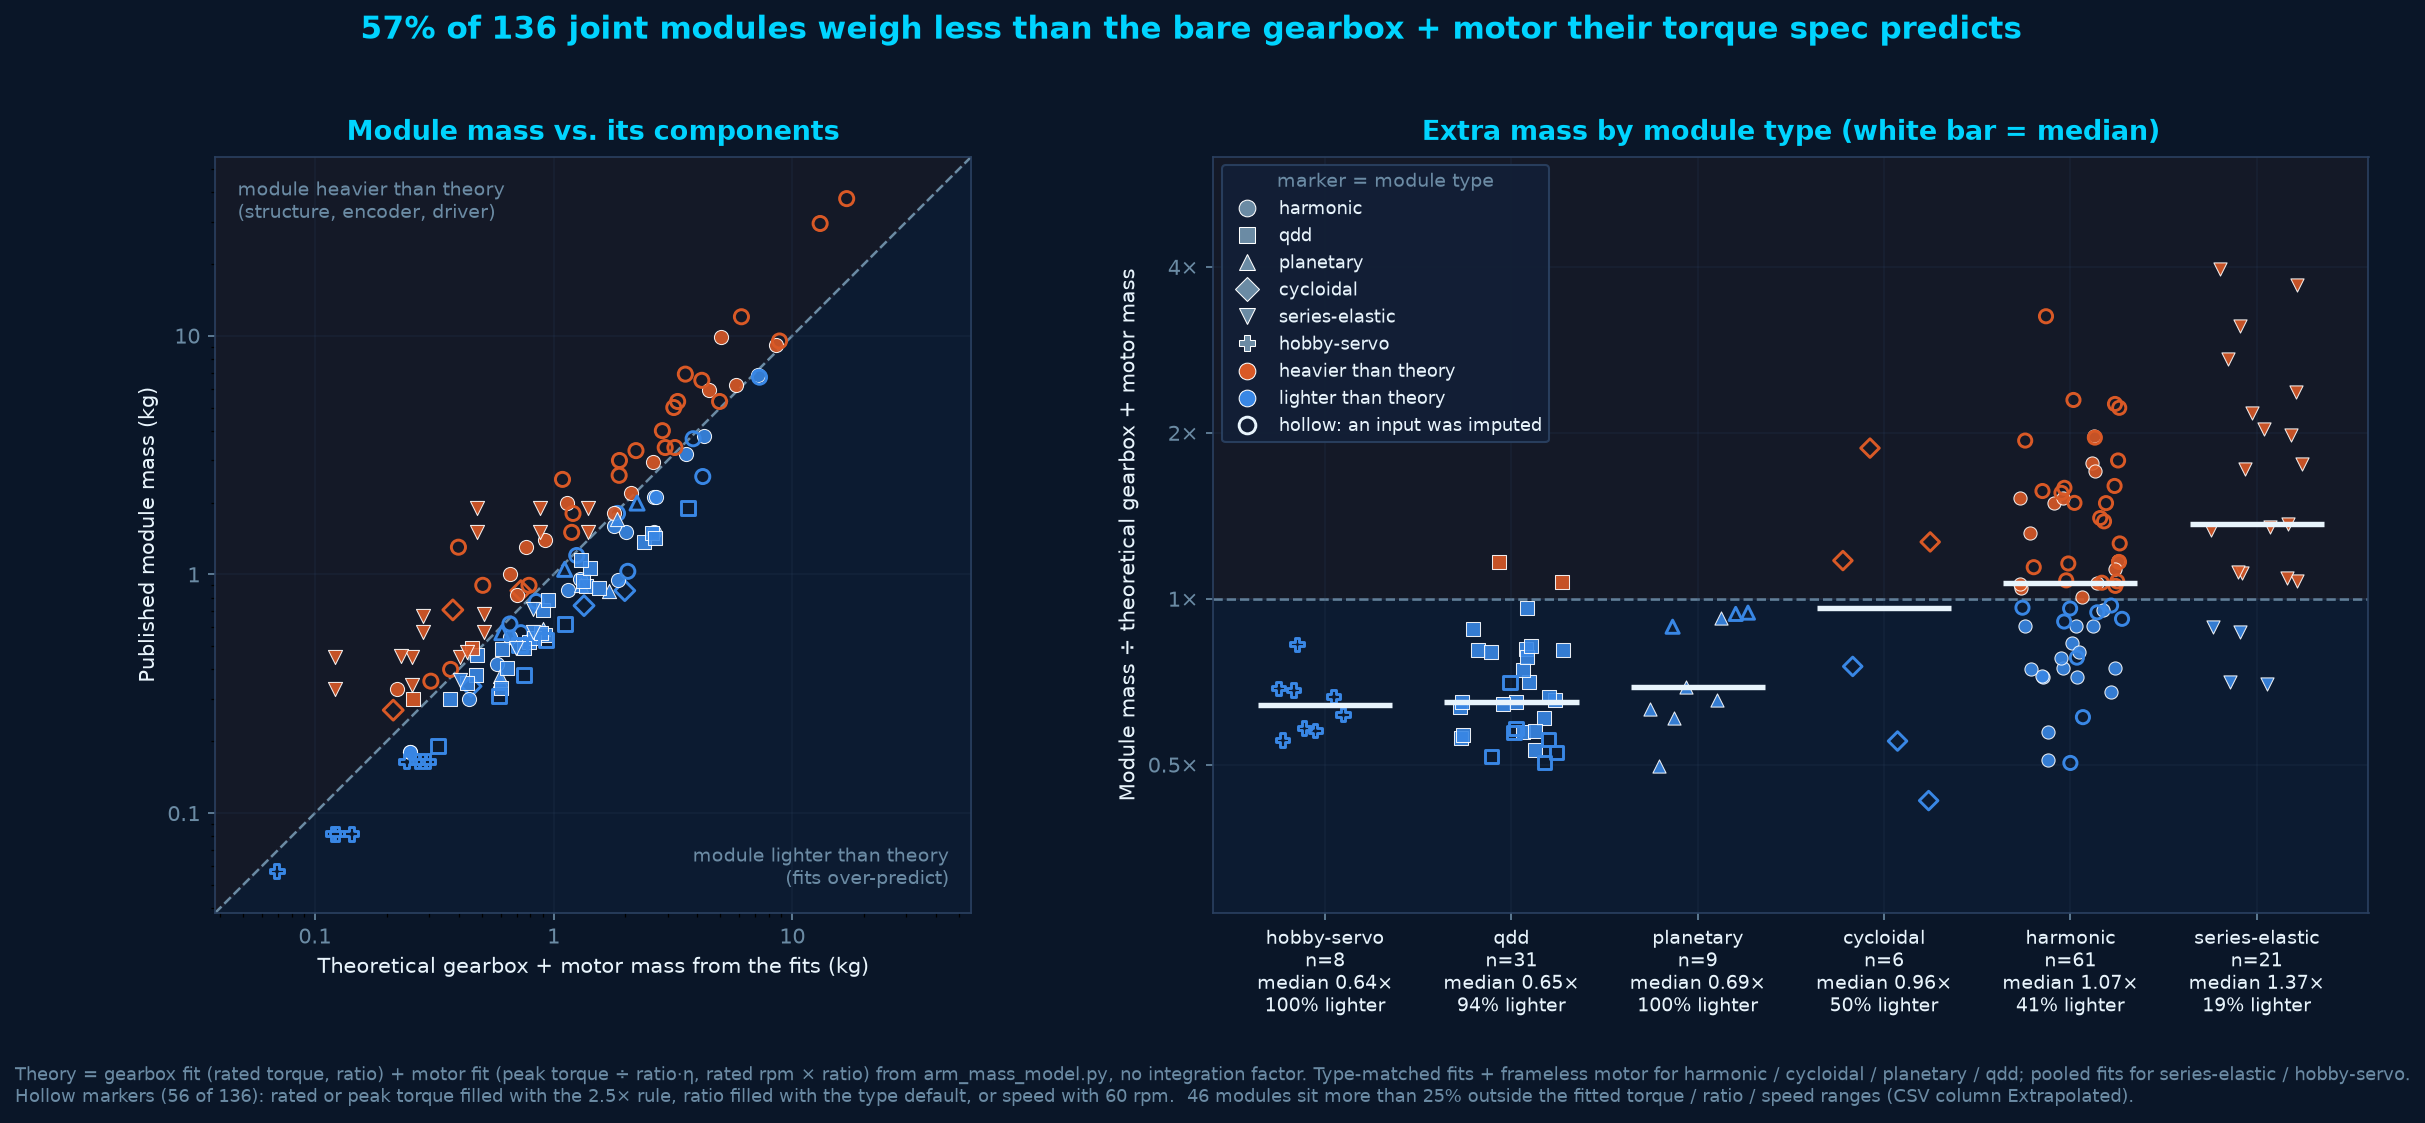

Data behind this chart, as committed beside it:
Name, MFG, Type, Module_kg, Model, Rated_Torque_Used_Nm, Peak_Torque_Used_Nm, Ratio_Used, Speed_Used_rpm, Torque_Imputed, Ratio_Imputed, Speed_Imputed, Gearbox_kg, Motor_kg, Theory_kg, Extra_kg, Mass_Ratio, Extrapolated, Theory_Pooled_kg, Mass_Ratio_Pooled, Any_Imputed
DM-J4310-2EC V1.1, Damiao, qdd, 0.3, planetary+frameless, 3.0, 7.0, 10.0, 120.0, False, False, False, 0.2102, 0.1597, 0.3699, -0.0699, 0.811, False, 0.442, 0.6788, False
DM-J4340-2EC, Damiao, planetary, 0.362, planetary+frameless, 9.0, 27.0, 40.0, 36.0, False, False, False, 0.4449, 0.1506, 0.5955, -0.2335, 0.6079, False, 0.7211, 0.502, False
DM-J4340P-2EC, Damiao, planetary, 0.375, planetary+frameless, 9.0, 27.0, 40.0, 36.0, False, False, False, 0.4449, 0.1506, 0.5955, -0.2205, 0.6297, False, 0.7211, 0.52, False
DM-J6006-2EC, Damiao, qdd, 0.335, planetary+frameless, 4.0, 12.0, 6.0, 150.0, False, False, False, 0.2573, 0.343, 0.6003, -0.2653, 0.5581, False, 0.7297, 0.4591, False
DM-J8006-2EC V1.1, Damiao, qdd, 0.559, planetary+frameless, 8.0, 20.0, 6.0, 120.0, False, False, False, 0.4154, 0.5052, 0.9207, -0.3617, 0.6072, False, 1.133, 0.4935, False
DM-J8009-2EC, Damiao, qdd, 0.896, planetary+frameless, 20.0, 40.0, 9.0, 100.0, False, False, False, 0.7803, 0.589, 1.369, -0.4733, 0.6543, False, 1.798, 0.4985, False
DM-J10010L-2EC, Damiao, qdd, 1.372, planetary+frameless, 40.0, 120.0, 10.0, 100.0, False, False, False, 1.259, 1.132, 2.391, -1.019, 0.5739, False, 3.326, 0.4125, False
DM-J10010-2EC, Damiao, qdd, 1.485, planetary+frameless, 40.0, 150.0, 10.0, 100.0, False, False, False, 1.259, 1.316, 2.575, -1.09, 0.5767, False, 3.606, 0.4119, False
RobStride 05, RobStride, qdd, 0.191, planetary+frameless, 1.6, 5.5, 7.75, 60.0, False, False, True, 0.1364, 0.1922, 0.3286, -0.1376, 0.5813, False, 0.3421, 0.5583, True
RobStride 00, RobStride, qdd, 0.31, planetary+frameless, 5.0, 14.0, 10.0, 60.0, False, False, True, 0.2992, 0.2905, 0.5896, -0.2796, 0.5258, False, 0.6775, 0.4575, True
RobStride 01, RobStride, qdd, 0.38, planetary+frameless, 6.0, 17.0, 7.75, 60.0, False, False, True, 0.3399, 0.4128, 0.7527, -0.3727, 0.5049, False, 0.8543, 0.4448, True
RobStride 02, RobStride, qdd, 0.405, planetary+frameless, 6.0, 17.0, 7.75, 360.0, False, False, False, 0.3399, 0.2959, 0.6359, -0.2309, 0.6369, False, 0.8921, 0.454, False
RobStride 06, RobStride, qdd, 0.621, planetary+frameless, 11.0, 36.0, 9.0, 60.0, False, False, True, 0.5163, 0.603, 1.119, -0.4983, 0.5548, False, 1.341, 0.4631, True
RobStride 03, RobStride, qdd, 0.88, planetary+frameless, 20.0, 60.0, 9.0, 100.0, False, False, False, 0.7803, 0.7751, 1.555, -0.6754, 0.5658, False, 2.056, 0.4279, False
RobStride 04, RobStride, qdd, 1.42, planetary+frameless, 40.0, 120.0, 9.0, 50.0, False, False, False, 1.26, 1.41, 2.67, -1.25, 0.5319, False, 3.4, 0.4177, False
AK60-6 V3.0 KV80, CubeMars, qdd, 0.38, planetary+frameless, 3.0, 9.0, 6.0, 233.0, False, False, False, 0.2109, 0.2601, 0.471, -0.091, 0.8067, False, 0.5955, 0.6382, False
AK70-10 KV100, CubeMars, qdd, 0.521, planetary+frameless, 8.3, 24.8, 10.0, 148.0, False, False, False, 0.4246, 0.3618, 0.7864, -0.2654, 0.6625, False, 1.033, 0.5044, False
AK70-9 V3.0 KV60, CubeMars, qdd, 0.54, planetary+frameless, 8.5, 29.2, 9.0, 260.0, False, False, False, 0.432, 0.3986, 0.8306, -0.2906, 0.6502, False, 1.167, 0.4626, False
AK80-6 KV100, CubeMars, qdd, 0.485, planetary+frameless, 6.0, 12.0, 6.0, 603.0, False, False, False, 0.3405, 0.2649, 0.6054, -0.1204, 0.8011, False, 0.8733, 0.5554, False
AK80-8 KV60, CubeMars, qdd, 0.57, planetary+frameless, 10.0, 25.0, 8.0, 243.0, False, False, False, 0.4837, 0.4022, 0.8859, -0.3159, 0.6434, False, 1.222, 0.4665, False
AK80-9 V3.0 KV100, CubeMars, qdd, 0.49, planetary+frameless, 9.0, 22.0, 9.0, 390.0, False, False, False, 0.4494, 0.3052, 0.7546, -0.2646, 0.6494, False, 1.086, 0.4513, False
AK80-64 KV80, CubeMars, planetary, 0.85, planetary+frameless, 48.0, 120.0, 64.0, 23.0, False, False, False, 1.41, 0.2997, 1.71, -0.8597, 0.4972, False, 2.234, 0.3805, False
AK10-9 V3.0 KV60, CubeMars, qdd, 0.94, planetary+frameless, 18.0, 53.0, 9.0, 235.0, False, False, False, 0.7255, 0.6081, 1.334, -0.3936, 0.7048, False, 1.926, 0.4881, False
AKA60-6 KV80, CubeMars, qdd, 0.46, planetary+frameless, 3.0, 9.0, 6.0, 200.0, False, False, False, 0.2109, 0.2676, 0.4785, -0.0185, 0.9613, False, 0.593, 0.7757, False
AKA10-9 KV60, CubeMars, qdd, 1.06, planetary+frameless, 18.0, 53.0, 9.0, 109.0, False, False, False, 0.7255, 0.7013, 1.427, -0.3669, 0.7429, False, 1.892, 0.5604, False
RMD-X4-3, MyActuator, qdd, 0.3, planetary+frameless, 1.5, 3.0, 6.0, 200.0, False, False, False, 0.1306, 0.1272, 0.2578, 0.0422, 1.164, False, 0.3016, 0.9948, False
RMD-X6-7, MyActuator, qdd, 0.35, planetary+frameless, 3.5, 7.0, 6.0, 400.0, False, False, False, 0.2346, 0.1985, 0.4331, -0.0831, 0.8082, False, 0.5778, 0.6057, False
RMD-X6-8, MyActuator, qdd, 0.49, planetary+frameless, 4.5, 8.0, 8.0, 310.0, False, False, False, 0.2786, 0.1777, 0.4563, 0.0337, 1.074, False, 0.6027, 0.813, False
RMD-X6-40, MyActuator, planetary, 0.59, planetary+frameless, 18.0, 40.0, 36.0, 90.0, False, False, False, 0.7187, 0.1816, 0.9003, -0.3103, 0.6553, False, 1.187, 0.4971, False
RMD-X8-25, MyActuator, qdd, 0.71, planetary+frameless, 10.0, 25.0, 9.0, 110.0, False, False, False, 0.4833, 0.4209, 0.9043, -0.1943, 0.7852, False, 1.151, 0.6167, False
RMD-X8-20, MyActuator, qdd, 0.78, planetary+frameless, 10.0, 20.0, 6.0, 190.0, False, False, False, 0.4847, 0.4639, 0.9486, -0.1686, 0.8223, False, 1.246, 0.6262, False
RMD-X8-60, MyActuator, planetary, 0.9, planetary+frameless, 30.0, 60.0, 36.0, 40.0, False, False, False, 1.023, 0.2778, 1.301, -0.4008, 0.6919, False, 1.696, 0.5308, False
RMD-X10-40, MyActuator, qdd, 1.15, planetary+frameless, 15.0, 40.0, 7.0, 165.0, False, False, False, 0.6407, 0.6667, 1.307, -0.1574, 0.8796, False, 1.765, 0.6516, False
RMD-X10-100, MyActuator, planetary, 1.7, planetary+frameless, 50.0, 100.0, 35.0, 50.0, False, False, False, 1.456, 0.386, 1.842, -0.1423, 0.9227, False, 2.507, 0.6782, False
GO-M8010-6, Unitree, qdd, 0.53, planetary+frameless, 9.48, 23.7, 6.33, 287.0, True, False, False, 0.4669, 0.4603, 0.9272, -0.3972, 0.5716, False, 1.287, 0.4117, True
M107, Unitree, qdd, 1.9, planetary+frameless, 144.0, 360.0, 50.0, 60.0, True, True, True, 3.018, 0.653, 3.671, -1.771, 0.5176, False, 5.371, 0.3537, True
qdd100 beta 3, mjbots, qdd, 0.507, planetary+frameless, 3.3, 16.0, 6.0, 60.0, False, False, True, 0.2253, 0.4941, 0.7193, -0.2123, 0.7048, False, 0.7612, 0.6661, True
T5-1, HEBI, series-elastic, 0.45, all+all, 1.3, 2.5, 272.0, 90.0, False, False, False, 0.1126, 0.0086, 0.1212, 0.3288, 3.713, True, 0.1212, 3.713, False
T5-4, HEBI, series-elastic, 0.45, all+all, 4.0, 7.0, 762.0, 32.0, False, False, False, 0.2473, 0.0086, 0.2559, 0.1941, 1.758, True, 0.2559, 1.758, False
T5-9, HEBI, series-elastic, 0.45, all+all, 8.0, 13.0, 1742, 14.0, False, False, False, 0.3975, 0.0074, 0.4048, 0.0452, 1.111, True, 0.4048, 1.111, False
T8-3+, HEBI, series-elastic, 0.575, all+all, 4.0, 8.0, 272.0, 110.0, False, False, False, 0.262, 0.0207, 0.2827, 0.2923, 2.034, True, 0.2827, 2.034, False
T8-9+, HEBI, series-elastic, 0.575, all+all, 10.0, 23.0, 762.0, 39.0, False, False, False, 0.4923, 0.0211, 0.5134, 0.0616, 1.12, True, 0.5134, 1.12, False
T8-16+, HEBI, series-elastic, 0.575, all+all, 20.0, 44.0, 1462, 20.0, False, False, False, 0.7991, 0.021, 0.8201, -0.2451, 0.7011, True, 0.8201, 0.7011, False
T25-8, HEBI, series-elastic, 1.5, all+all, 8.0, 16.0, 254.0, 118.0, False, False, False, 0.4428, 0.0365, 0.4793, 1.021, 3.13, True, 0.4793, 3.13, False
T25-20, HEBI, series-elastic, 1.5, all+all, 20.0, 40.0, 639.0, 47.0, False, False, False, 0.837, 0.0364, 0.8734, 0.6266, 1.717, True, 0.8734, 1.717, False
T25-40, HEBI, series-elastic, 1.5, all+all, 40.0, 80.0, 1301, 23.0, False, False, False, 1.354, 0.0359, 1.39, 0.11, 1.079, True, 1.39, 1.079, False
X5-1, HEBI, series-elastic, 0.33, all+all, 1.3, 2.5, 272.0, 90.0, False, False, False, 0.1126, 0.0086, 0.1212, 0.2088, 2.723, True, 0.1212, 2.723, False
X5-4, HEBI, series-elastic, 0.345, all+all, 4.0, 7.0, 762.0, 32.0, False, False, False, 0.2473, 0.0086, 0.2559, 0.0891, 1.348, True, 0.2559, 1.348, False
X5-9, HEBI, series-elastic, 0.36, all+all, 8.0, 13.0, 1742, 14.0, False, False, False, 0.3975, 0.0074, 0.4048, -0.0448, 0.8892, True, 0.4048, 0.8892, False
X8-3, HEBI, series-elastic, 0.455, all+all, 3.0, 7.0, 272.0, 84.0, False, False, False, 0.2111, 0.0185, 0.2296, 0.2254, 1.982, True, 0.2296, 1.982, False
X8-9, HEBI, series-elastic, 0.475, all+all, 8.0, 20.0, 762.0, 30.0, False, False, False, 0.4163, 0.0188, 0.4351, 0.0399, 1.092, True, 0.4351, 1.092, False
X8-16, HEBI, series-elastic, 0.49, all+all, 16.0, 38.0, 1462, 15.0, False, False, False, 0.6757, 0.0186, 0.6943, -0.2043, 0.7057, True, 0.6943, 0.7057, False
R8-3+, HEBI, series-elastic, 0.67, all+all, 4.0, 8.0, 272.0, 110.0, False, False, False, 0.262, 0.0207, 0.2827, 0.3873, 2.37, True, 0.2827, 2.37, False
R8-9+, HEBI, series-elastic, 0.685, all+all, 10.0, 23.0, 762.0, 39.0, False, False, False, 0.4923, 0.0211, 0.5134, 0.1716, 1.334, True, 0.5134, 1.334, False
R8-16+, HEBI, series-elastic, 0.715, all+all, 20.0, 44.0, 1462, 20.0, False, False, False, 0.7991, 0.021, 0.8201, -0.1051, 0.8718, True, 0.8201, 0.8718, False
R25-8, HEBI, series-elastic, 1.9, all+all, 8.0, 16.0, 254.0, 118.0, False, False, False, 0.4428, 0.0365, 0.4793, 1.421, 3.964, True, 0.4793, 3.964, False
R25-20, HEBI, series-elastic, 1.9, all+all, 20.0, 40.0, 639.0, 47.0, False, False, False, 0.837, 0.0364, 0.8734, 1.027, 2.175, True, 0.8734, 2.175, False
R25-40, HEBI, series-elastic, 1.9, all+all, 40.0, 80.0, 1301, 23.0, False, False, False, 1.354, 0.0359, 1.39, 0.51, 1.367, True, 1.39, 1.367, False
XL430-W250-T, ROBOTIS, hobby-servo, 0.0572, all+all, 0.6, 1.5, 258.5, 61.0, True, False, False, 0.0632, 0.006, 0.0691, -0.0119, 0.8272, True, 0.0691, 0.8272, True
XM430-W210-T, ROBOTIS, hobby-servo, 0.082, all+all, 1.2, 3.0, 212.6, 77.0, True, False, False, 0.1075, 0.0116, 0.1191, -0.0371, 0.6883, True, 0.1191, 0.6883, True
... 76 more rows
